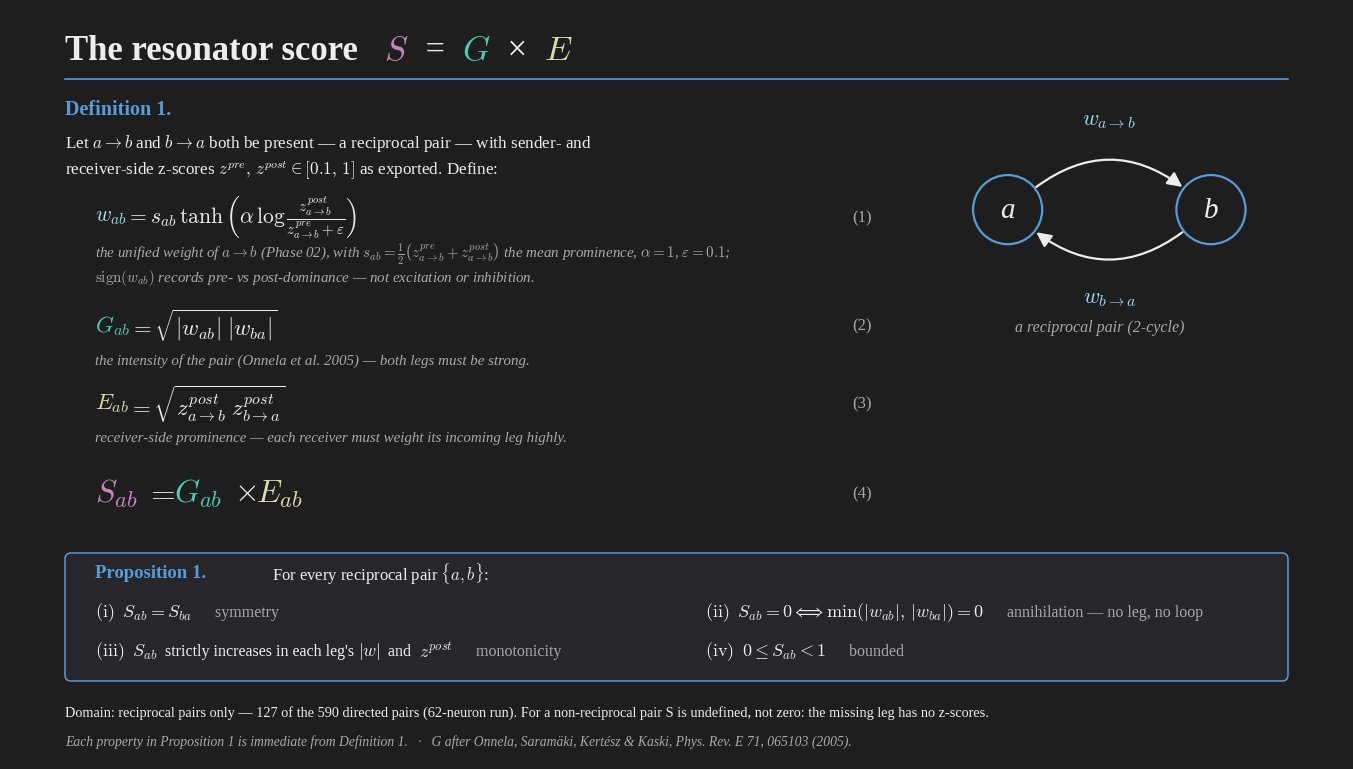

Here is the Python script that generated this plot: (Note: this script raises an exception after producing the figure.)
#!/usr/bin/env python3
"""Resonator-score slides (S = G x E).

Journal structure (Definition / Proposition, numbered equations) typeset
in Computer Modern math (matplotlib mathtext, fontset 'cm') with
Liberation Serif text on Saul's dark slide ground (#1E1E1E, VS Code
Dark+ accents). Colour code, held across all three slides:
  G = teal #4EC9B0,  E = yellow #DCDCAA,  S = purple #C586C0,  w = #9CDCFE.

Usage: python3 make_resonator_slides.py [1|2|3|all]
"""
import sys

import os

import matplotlib

matplotlib.use("Agg")
import matplotlib.pyplot as plt
from matplotlib.patches import Circle, FancyArrowPatch, FancyBboxPatch

BG = "#1E1E1E"
PANEL = "#26262B"
INK = "#EDEDED"
GREY = "#A9A9A9"
BLUE = "#569CD6"
TEAL = "#4EC9B0"   # G
YELL = "#DCDCAA"   # E
PURP = "#C586C0"   # S
LBLUE = "#9CDCFE"  # w

plt.rcParams["mathtext.fontset"] = "cm"
plt.rcParams["font.family"] = "serif"
plt.rcParams["font.serif"] = ["Liberation Serif", "DejaVu Serif"]

FIG_W, FIG_H, DPI = 13.333, 7.5, 200


def out_path(name):
    """PNGs go into an output/ folder beside this script, created if needed."""
    d = os.path.join(os.path.dirname(os.path.abspath(__file__)), "output")
    os.makedirs(d, exist_ok=True)
    return os.path.join(d, name)


def new_slide():
    fig = plt.figure(figsize=(FIG_W, FIG_H), dpi=DPI)
    fig.patch.set_facecolor(BG)
    ax = fig.add_axes([0, 0, 1, 1])
    ax.set_xlim(0, FIG_W)
    ax.set_ylim(0, FIG_H)
    ax.axis("off")
    return fig, ax


def math_row(fig, ax, x, y, segments, va="center"):
    """Draw a horizontal row of (text, colour, fontsize, weight) segments,
    chaining each segment to the previous one's rendered width.
    A segment is math if wrapped in $...$, plain serif text otherwise."""
    cur = x
    for text, color, fontsize, weight in segments:
        t = ax.text(cur, y, text, fontsize=fontsize, color=color,
                    va=va, ha="left", fontweight=weight)
        fig.canvas.draw()
        bb = t.get_window_extent(renderer=fig.canvas.get_renderer())
        x1, _ = ax.transData.inverted().transform((bb.x1, bb.y1))
        cur = x1
    return cur


def slide1():
    fig, ax = new_slide()

    # ---- title ------------------------------------------------------
    math_row(fig, ax, 0.55, 7.08, [
        ("The resonator score   ", INK, 25, "bold"),
        (r"$S$", PURP, 25, "normal"),
        ("  =  ", INK, 25, "normal"),
        (r"$G$", TEAL, 25, "normal"),
        ("  ×  ", INK, 25, "normal"),
        (r"$E$", YELL, 25, "normal"),
    ])
    ax.plot([0.55, 12.78], [6.80, 6.80], color=BLUE, lw=1.2)

    # ---- 2-cycle figure (top right) ---------------------------------
    fx = fig.add_axes([0.672, 0.600, 0.305, 0.265])
    fx.set_xlim(0, 12)
    fx.set_ylim(0, 5.86)
    fx.set_aspect("equal")
    fx.axis("off")
    for cx, lab in ((3.0, "a"), (9.0, "b")):
        fx.add_patch(Circle((cx, 2.93), 1.02, facecolor=BG,
                            edgecolor=BLUE, lw=1.6))
        fx.text(cx, 2.93, lab, fontsize=21, color=INK, ha="center",
                va="center", style="italic")
    fx.add_patch(FancyArrowPatch((3.78, 3.55), (8.22, 3.55),
                                 connectionstyle="arc3,rad=-0.38",
                                 arrowstyle="-|>", mutation_scale=22,
                                 color=INK, lw=1.6))
    fx.add_patch(FancyArrowPatch((8.22, 2.31), (3.78, 2.31),
                                 connectionstyle="arc3,rad=-0.38",
                                 arrowstyle="-|>", mutation_scale=22,
                                 color=INK, lw=1.6))
    fx.text(6.0, 5.55, r"$w_{a\to b}$", fontsize=16, color=LBLUE,
            ha="center", va="center")
    fx.text(6.0, 0.32, r"$w_{b\to a}$", fontsize=16, color=LBLUE,
            ha="center", va="center")
    ax.text(10.90, 4.28, "a reciprocal pair (2-cycle)", fontsize=11.5,
            color=GREY, ha="center", style="italic")

    # ---- Definition 1 -----------------------------------------------
    ax.text(0.55, 6.50, "Definition 1.", fontsize=14.5, color=BLUE,
            fontweight="bold", va="center")
    ax.text(0.55, 6.16,
            r"Let $a \to b$ and $b \to a$ both be present — a reciprocal pair — with sender- and",
            fontsize=12.3, color=INK, va="center")
    ax.text(0.55, 5.90,
            r"receiver-side z-scores $z^{pre},\, z^{post} \in [0.1,\,1]$ as exported. Define:",
            fontsize=12.3, color=INK, va="center")

    def eq_number(y, n):
        ax.text(8.42, y, f"({n})", fontsize=12, color=GREY, va="center")

    # (1) the unified weight w
    math_row(fig, ax, 0.85, 5.42, [
        (r"$w_{ab}$", LBLUE, 15.5, "normal"),
        (r"$= s_{ab}\,\tanh\left(\alpha\,\log\frac{z^{post}_{a\to b}}"
         r"{z^{pre}_{a\to b} + \varepsilon}\right)$", INK, 15.5, "normal"),
    ])
    eq_number(5.42, 1)
    ax.text(0.85, 5.06,
            r"the unified weight of $a \to b$ (Phase 02), with "
            r"$s_{ab} = \frac{1}{2}\left(z^{pre}_{a\to b} + z^{post}_{a\to b}\right)$"
            r" the mean prominence, $\alpha = 1$, $\varepsilon = 0.1$;",
            fontsize=10.8, color=GREY, va="center", style="italic")
    ax.text(0.85, 4.82,
            r"$\mathrm{sign}(w_{ab})$ records pre- vs post-dominance — not excitation or inhibition.",
            fontsize=10.8, color=GREY, va="center", style="italic")

    # (2) G
    math_row(fig, ax, 0.85, 4.34, [
        (r"$G_{ab}$", TEAL, 16.5, "normal"),
        (r"$= \sqrt{|w_{ab}|\;|w_{ba}|}$", INK, 16.5, "normal"),
    ])
    eq_number(4.34, 2)
    ax.text(0.85, 3.99,
            "the intensity of the pair (Onnela et al. 2005) — both legs must be strong.",
            fontsize=10.8, color=GREY, va="center", style="italic")

    # (3) E
    math_row(fig, ax, 0.85, 3.56, [
        (r"$E_{ab}$", YELL, 16.5, "normal"),
        (r"$= \sqrt{z^{post}_{a\to b}\;z^{post}_{b\to a}}$", INK, 16.5, "normal"),
    ])
    eq_number(3.56, 3)
    ax.text(0.85, 3.21,
            "receiver-side prominence — each receiver must weight its incoming leg highly.",
            fontsize=10.8, color=GREY, va="center", style="italic")

    # (4) S, the anchor equation
    math_row(fig, ax, 0.85, 2.66, [
        (r"$S_{ab}$", PURP, 23, "normal"),
        (r"$\;=\;$", INK, 23, "normal"),
        (r"$G_{ab}$", TEAL, 23, "normal"),
        (r"$\;\times\;$", INK, 23, "normal"),
        (r"$E_{ab}$", YELL, 23, "normal"),
    ])
    eq_number(2.66, 4)

    # ---- Proposition 1 ----------------------------------------------
    ax.add_patch(FancyBboxPatch((0.55, 0.78), 12.23, 1.28,
                                boxstyle="round,pad=0,rounding_size=0.06",
                                facecolor=PANEL, edgecolor=BLUE, lw=1.1))
    ax.text(0.85, 1.86, "Proposition 1.", fontsize=13.5, color=BLUE,
            fontweight="bold", va="center")
    ax.text(2.62, 1.86, r"For every reciprocal pair $\{a, b\}$:",
            fontsize=12, color=INK, va="center")
    math_row(fig, ax, 0.85, 1.47, [
        (r"$\mathrm{(i)}\;\; S_{ab} = S_{ba}$", INK, 13, "normal"),
        ("      symmetry", GREY, 11.5, "normal"),
    ])
    math_row(fig, ax, 0.85, 1.08, [
        (r"$\mathrm{(iii)}\;\; S_{ab}$", INK, 13, "normal"),
        ("  strictly increases in each leg's ", INK, 11.5, "normal"),
        (r"$|w|$", INK, 13, "normal"),
        ("  and  ", INK, 11.5, "normal"),
        (r"$z^{post}$", INK, 13, "normal"),
        ("      monotonicity", GREY, 11.5, "normal"),
    ])
    math_row(fig, ax, 6.95, 1.47, [
        (r"$\mathrm{(ii)}\;\; S_{ab} = 0 \Longleftrightarrow \min(|w_{ab}|,\, |w_{ba}|) = 0$",
         INK, 13, "normal"),
        ("      annihilation — no leg, no loop", GREY, 11.5, "normal"),
    ])
    math_row(fig, ax, 6.95, 1.08, [
        (r"$\mathrm{(iv)}\;\; 0 \leq S_{ab} < 1$", INK, 13, "normal"),
        ("      bounded", GREY, 11.5, "normal"),
    ])

    # ---- footer -------------------------------------------------------
    ax.text(0.55, 0.47,
            "Domain: reciprocal pairs only — 127 of the 590 directed pairs (62-neuron run). "
            "For a non-reciprocal pair S is undefined, not zero: the missing leg has no z-scores.",
            fontsize=10.3, color=INK, va="center")
    ax.text(0.55, 0.18,
            "Each property in Proposition 1 is immediate from Definition 1.   ·   "
            "G after Onnela, Saramäki, Kertész & Kaski, Phys. Rev. E 71, 065103 (2005).",
            fontsize=9.8, color=GREY, va="center", style="italic")

    out = out_path("resonator-slide1-definition.png")
    fig.savefig(out, dpi=DPI, facecolor=BG)
    print("wrote", out)


def _head(ax, y, text):
    ax.text(0.55, y, text, fontsize=14.5, color=BLUE,
            fontweight="bold", va="center")


def _gloss(ax, y, text, size=10.8):
    ax.text(0.85, y, text, fontsize=size, color=GREY, va="center",
            style="italic")


def _eqnum(ax, y, label):
    ax.text(8.42, y, label, fontsize=12, color=GREY, va="center")


def slide2():
    fig, ax = new_slide()

    # ---- title ------------------------------------------------------
    math_row(fig, ax, 0.55, 7.08, [
        ("The factor   ", INK, 25, "bold"),
        (r"$E$", YELL, 25, "normal"),
        ("   —   receiver-side prominence", INK, 25, "bold"),
    ])
    ax.plot([0.55, 12.78], [6.80, 6.80], color=BLUE, lw=1.2)

    # ---- A: the adopted factor --------------------------------------
    _head(ax, 6.46, r"The adopted factor: $E^{post}$  (Definition 1, eq. 3)")
    math_row(fig, ax, 0.85, 6.02, [
        (r"$E_{ab}$", YELL, 17, "normal"),
        (r"$= \sqrt{z^{post}_{a\to b}\;z^{post}_{b\to a}}$", INK, 17, "normal"),
    ])
    _eqnum(ax, 6.02, "(3)")
    _gloss(ax, 5.66,
           "for each direction, the connection's z-score as seen from the receiving side — the side where a loop's "
           "returning signal lands; both receivers must rank the incoming leg highly.")
    _gloss(ax, 5.40,
           r"$E_{ab} \in [0.1,\,1]$: the export floor keeps $E$ strictly positive, so $E$ can attenuate a score but "
           r"never annihilate it — annihilation is carried by $G$ alone (Proposition 1(ii)).")

    # ---- B: the sender-side control ----------------------------------
    _head(ax, 4.74, r"The sender-side control: $E^{pre}$")
    math_row(fig, ax, 0.85, 4.32, [
        (r"$E^{pre}_{ab}$", GREY, 16.5, "normal"),
        (r"$= \sqrt{z^{pre}_{a\to b}\;z^{pre}_{b\to a}}$", INK, 16.5, "normal"),
    ])
    _eqnum(ax, 4.32, "(5)")
    _gloss(ax, 3.96,
           "the same construction on the sender side — a legitimate alternative a priori, kept for comparison. "
           "As a score it fails the test the adopted factor passes:")
    _gloss(ax, 3.70,
           r"Glu–ACh pairs in the top 12: $E^{post}$ finds 7 of 12 ($p = 0.0002$); $E^{pre}$ finds 1 of 12 "
           r"($p = 0.85$). The two scores correlate 0.96 over all 127 pairs, yet their top-12 lists overlap in only 5 —")
    _gloss(ax, 3.44,
           "the receiver-side signal lives at the top of the list, where candidacy is decided.")

    # ---- C: the predecessor ------------------------------------------
    _head(ax, 2.62, r"The predecessor: $E^{I}$  (share-based, after Bascompte)")
    math_row(fig, ax, 0.85, 2.22, [
        (r"$E^{I}_{ab}$", GREY, 16, "normal"),
        (r"$= \sqrt{s_{a\to b}\;s_{b\to a}}$", INK, 16, "normal"),
        ("      with      ", GREY, 12, "normal"),
        (r"$s_{a\to b} = |w_{ab}|/I_b$", INK, 16, "normal"),
        (" ,       ", GREY, 12, "normal"),
        (r"$I_a = \sum_u |w_{ua}|$", INK, 16, "normal"),
    ])
    _eqnum(ax, 2.22, "(6)")
    _gloss(ax, 1.86,
           r"whence the closed form $S^{I}_{ab} = |w_{ab}|\,|w_{ba}|/\sqrt{I_a I_b}$ — the pair's leg product "
           r"discounted by the two neurons' total incoming budgets (Bascompte et al. 2006).")
    _gloss(ax, 1.60,
           r"the flaw is $I$: a within-set budget over only the exported neurons — change the export and "
           r"the same pair scores differently: one pair, two exports, two scores. $E^{post}$ depends on the pair alone.")


    # ---- footer ---------------------------------------------------------
    ax.text(0.55, 0.40,
            r"$E$ grades prominence; $G$ gates existence.",
            fontsize=10.3, color=INK, va="center")
    ax.text(0.55, 0.13,
            "Bascompte, Jordano & Olesen, Science 312, 431–433 (2006).",
            fontsize=9.8, color=GREY, va="center", style="italic")

    out = out_path("resonator-slide2-E.png")
    fig.savefig(out, dpi=DPI, facecolor=BG)
    print("wrote", out)


def slide3():
    fig, ax = new_slide()

    # ---- title ------------------------------------------------------
    math_row(fig, ax, 0.55, 7.08, [
        ("The factor   ", INK, 25, "bold"),
        (r"$G$", TEAL, 25, "normal"),
        ("   —   loop intensity", INK, 25, "bold"),
    ])
    ax.plot([0.55, 12.78], [6.80, 6.80], color=BLUE, lw=1.2)

    # ---- A: the adopted factor --------------------------------------
    _head(ax, 6.46, r"The adopted factor  (Definition 1, eq. 2)")
    math_row(fig, ax, 0.85, 6.02, [
        (r"$G_{ab}$", TEAL, 17, "normal"),
        (r"$= \sqrt{|w_{ab}|\;|w_{ba}|}$", INK, 17, "normal"),
    ])
    _eqnum(ax, 6.02, "(2)")
    _gloss(ax, 5.66,
           "Onnela et al. (2005): the intensity of a weighted motif is the geometric mean of its link weights. "
           "A reciprocal pair is the smallest motif containing a cycle — the 2-cycle — and G is its intensity.")
    _gloss(ax, 5.40,
           "both legs enter as magnitudes: G measures how strongly the loop is wired, irrespective of dominance direction.")

    # ---- B: loop gain --------------------------------------------------
    _head(ax, 4.74, r"Remark: $G$ and loop gain")
    math_row(fig, ax, 0.85, 4.32, [
        (r"$\Lambda_{ab}$", INK, 16.5, "normal"),
        (r"$= |w_{ab}|\;|w_{ba}| = $", INK, 16.5, "normal"),
        (r"$G_{ab}^2$", TEAL, 16.5, "normal"),
    ])
    _eqnum(ax, 4.32, "(7)")
    _gloss(ax, 3.96,
           "the product around a cycle is its loop gain; G is that gain's per-step geometric mean, "
           r"$\sqrt{\Lambda_{ab}}$. A resonator requires loop gain together with an E–I sign structure —")
    _gloss(ax, 3.70,
           r"and $G$ supplies only the magnitude. The sign structure is not in $\mathrm{sign}(w)$ (dominance, not coupling sign): "
           "it is read from the transmitters — ACh excitatory, Glu inhibitory — the pair's E–I grade.")

    # ---- C: why geometric ----------------------------------------------
    _head(ax, 2.88, "Why the geometric mean: the imbalance tax")
    math_row(fig, ax, 0.85, 2.48, [
        (r"$G_{ab} \leq \frac{|w_{ab}| + |w_{ba}|}{2}$", INK, 16, "normal"),
    ])
    _eqnum(ax, 2.48, "(AM–GM)")
    _gloss(ax, 2.12,
           "by AM–GM, with equality iff the legs are equal. The arithmetic mean pays an unbalanced pair for one strong leg; "
           "the geometric mean taxes imbalance — replacing geometric by arithmetic")
    _gloss(ax, 1.86,
           "inflates an unbalanced pair, paying one strong leg as if the loop were strong; balanced pairs barely move. "
           "Zero test: legs 0.9 and 0 — arithmetic claims 0.45, a half-loop; geometric says 0.")


    # ---- footer ------------------------------------------------------------
    ax.text(0.55, 0.40,
            r"$G$ gates existence; $E$ grades prominence.",
            fontsize=10.3, color=INK, va="center")
    ax.text(0.55, 0.13,
            "Onnela, Saramäki, Kertész & Kaski, Phys. Rev. E 71, 065103 (2005).   ·   "
            "Thomas (1981), negative-loop necessity; Buzsáki & Wang, Annu. Rev. Neurosci. 35 (2012).",
            fontsize=9.8, color=GREY, va="center", style="italic")

    out = out_path("resonator-slide3-G.png")
    fig.savefig(out, dpi=DPI, facecolor=BG)
    print("wrote", out)


if __name__ == "__main__":
    which = sys.argv[1] if len(sys.argv) > 1 else "1"
    if which in ("1", "all"):
        slide1()
    if which in ("2", "all"):
        slide2()
    if which in ("3", "all"):
        slide3()
